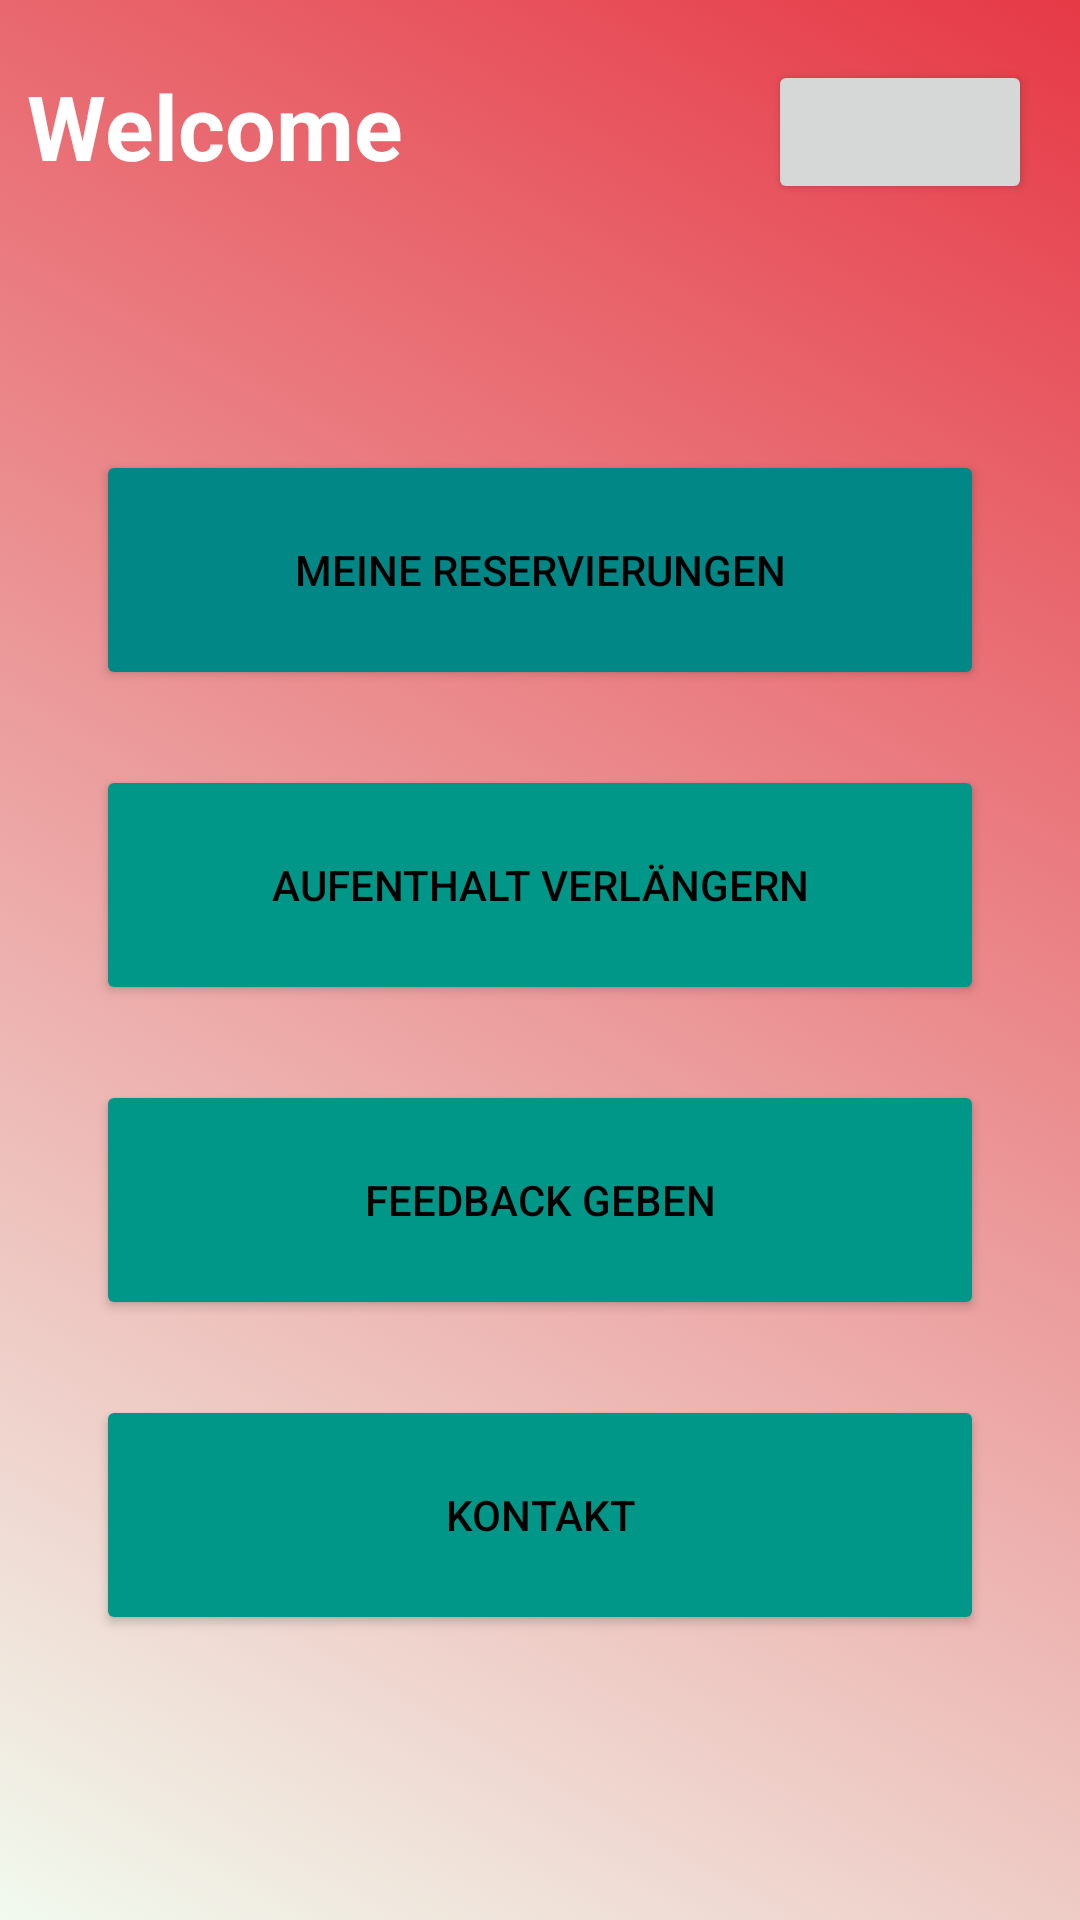

Android layout source for this screen:
<!-- AndroidManifest.xml: application theme Theme.HotelApp -->
<!-- res/layout/landingpage_user.xml -->
<?xml version="1.0" encoding="utf-8"?>
<androidx.constraintlayout.widget.ConstraintLayout xmlns:android="http://schemas.android.com/apk/res/android"
    xmlns:app="http://schemas.android.com/apk/res-auto"
    xmlns:tools="http://schemas.android.com/tools"
    android:id="@+id/homePageLayout"
    android:layout_width="match_parent"
    android:layout_height="match_parent"
    android:background="@drawable/background_1"
    android:visibility="visible">

    <Button
        android:id="@+id/feedback"
        android:layout_width="match_parent"
        android:layout_height="80dp"
        android:layout_marginStart="32dp"
        android:layout_marginTop="25dp"
        android:layout_marginEnd="32dp"
        android:backgroundTint="#009688"
        android:text="@string/feedback_geben"
        android:textColor="#000000"
        app:layout_constraintEnd_toEndOf="parent"
        app:layout_constraintStart_toStartOf="parent"
        app:layout_constraintTop_toBottomOf="@+id/Aufenthalt_verlängern"
        tools:ignore="TextContrastCheck" />

    <Button
        android:id="@+id/kontakt"
        android:layout_width="match_parent"
        android:layout_height="80dp"
        android:layout_marginStart="32dp"
        android:layout_marginTop="25dp"
        android:layout_marginEnd="32dp"
        android:backgroundTint="#009688"
        android:text="@string/kontakt"
        android:textColor="#000000"
        app:layout_constraintEnd_toEndOf="parent"
        app:layout_constraintStart_toStartOf="parent"
        app:layout_constraintTop_toBottomOf="@+id/feedback"
        tools:ignore="TextContrastCheck" />

    <Button
        android:id="@+id/my_reservation"
        android:layout_width="match_parent"
        android:layout_height="80dp"
        android:layout_marginStart="32dp"
        android:layout_marginTop="150dp"
        android:layout_marginEnd="32dp"
        android:backgroundTint="@color/teal_700"
        android:text="@string/meine_reservierungen"
        android:textAlignment="center"
        android:textColor="#000000"
        app:layout_constraintEnd_toEndOf="parent"
        app:layout_constraintHorizontal_bias="0.0"
        app:layout_constraintStart_toStartOf="parent"
        app:layout_constraintTop_toTopOf="parent"
        tools:ignore="TextContrastCheck" />

    <Button
        android:id="@+id/Aufenthalt_verlängern"
        android:layout_width="match_parent"
        android:layout_height="80dp"
        android:layout_marginStart="32dp"
        android:layout_marginTop="25dp"
        android:layout_marginEnd="32dp"
        android:backgroundTint="#009688"
        android:text="@string/aufenthalt_verl_ngern"
        android:textAlignment="center"
        android:textColor="#000000"
        app:layout_constraintEnd_toEndOf="parent"
        app:layout_constraintHorizontal_bias="0.0"
        app:layout_constraintStart_toStartOf="parent"
        app:layout_constraintTop_toBottomOf="@+id/my_reservation"
        tools:ignore="TextContrastCheck" />

    <TextView
        android:id="@+id/hello_user"
        android:layout_width="139dp"
        android:layout_height="46dp"
        android:text="@string/welcome"
        android:textColor="@color/white"
        android:textSize="30sp"
        android:textStyle="bold"
        app:layout_constraintBottom_toTopOf="@+id/my_reservation"
        app:layout_constraintEnd_toEndOf="parent"
        app:layout_constraintHorizontal_bias="0.04"
        app:layout_constraintStart_toStartOf="parent"
        app:layout_constraintTop_toTopOf="parent"
        app:layout_constraintVertical_bias="0.207" />

    <androidx.constraintlayout.widget.Guideline
        android:id="@+id/guideline2"
        android:layout_width="wrap_content"
        android:layout_height="wrap_content"
        android:orientation="horizontal"
        app:layout_constraintGuide_begin="20dp" />

    <Button
        android:id="@+id/button"
        android:layout_width="wrap_content"
        android:layout_height="wrap_content"
        android:layout_marginTop="20dp"
        android:layout_marginEnd="16dp"
        app:layout_constraintEnd_toEndOf="parent"
        app:layout_constraintTop_toTopOf="parent" />

</androidx.constraintlayout.widget.ConstraintLayout>
<!-- resources referenced by this layout -->
<resources>
  <!-- drawable background_1 (drawable) -->
  <?xml version="1.0" encoding="utf-8"?>
  <selector xmlns:android="http://schemas.android.com/apk/res/android">
  
      <item>
          <shape>
              <gradient android:angle="225"
                  android:startColor="#e63946"
                  android:endColor="#f1faee"/>
  
  
          </shape>
      </item>
  
  </selector>
  <string name="aufenthalt_verl_ngern">Aufenthalt verlängern</string>
  <string name="feedback_geben">Feedback geben</string>
  <string name="kontakt">Kontakt</string>
  <string name="meine_reservierungen">Meine Reservierungen</string>
  <string name="welcome">Welcome</string>
  <style name="Theme.HotelApp" parent="Theme.MaterialComponents.DayNight.DarkActionBar">
          
          <item name="colorPrimary">@color/purple_500</item>
          <item name="colorPrimaryVariant">@color/purple_700</item>
          <item name="colorOnPrimary">@color/white</item>
          
          <item name="colorSecondary">@color/teal_200</item>
          <item name="colorSecondaryVariant">@color/teal_700</item>
          <item name="colorOnSecondary">@color/black</item>
          
          <item name="android:statusBarColor">?attr/colorPrimaryVariant</item>
          
      </style>
  <!-- not gathered from this repository: default colours our renderer supplied (Android Studio template values) -->
  <color name="purple_500">#FF6200EE</color>
  <color name="purple_700">#FF3700B3</color>
  <color name="teal_200">#FF03DAC5</color>
  <color name="teal_700">#FF018786</color>
  <color name="black">#FF000000</color>
  <color name="white">#FFFFFFFF</color>
</resources>
